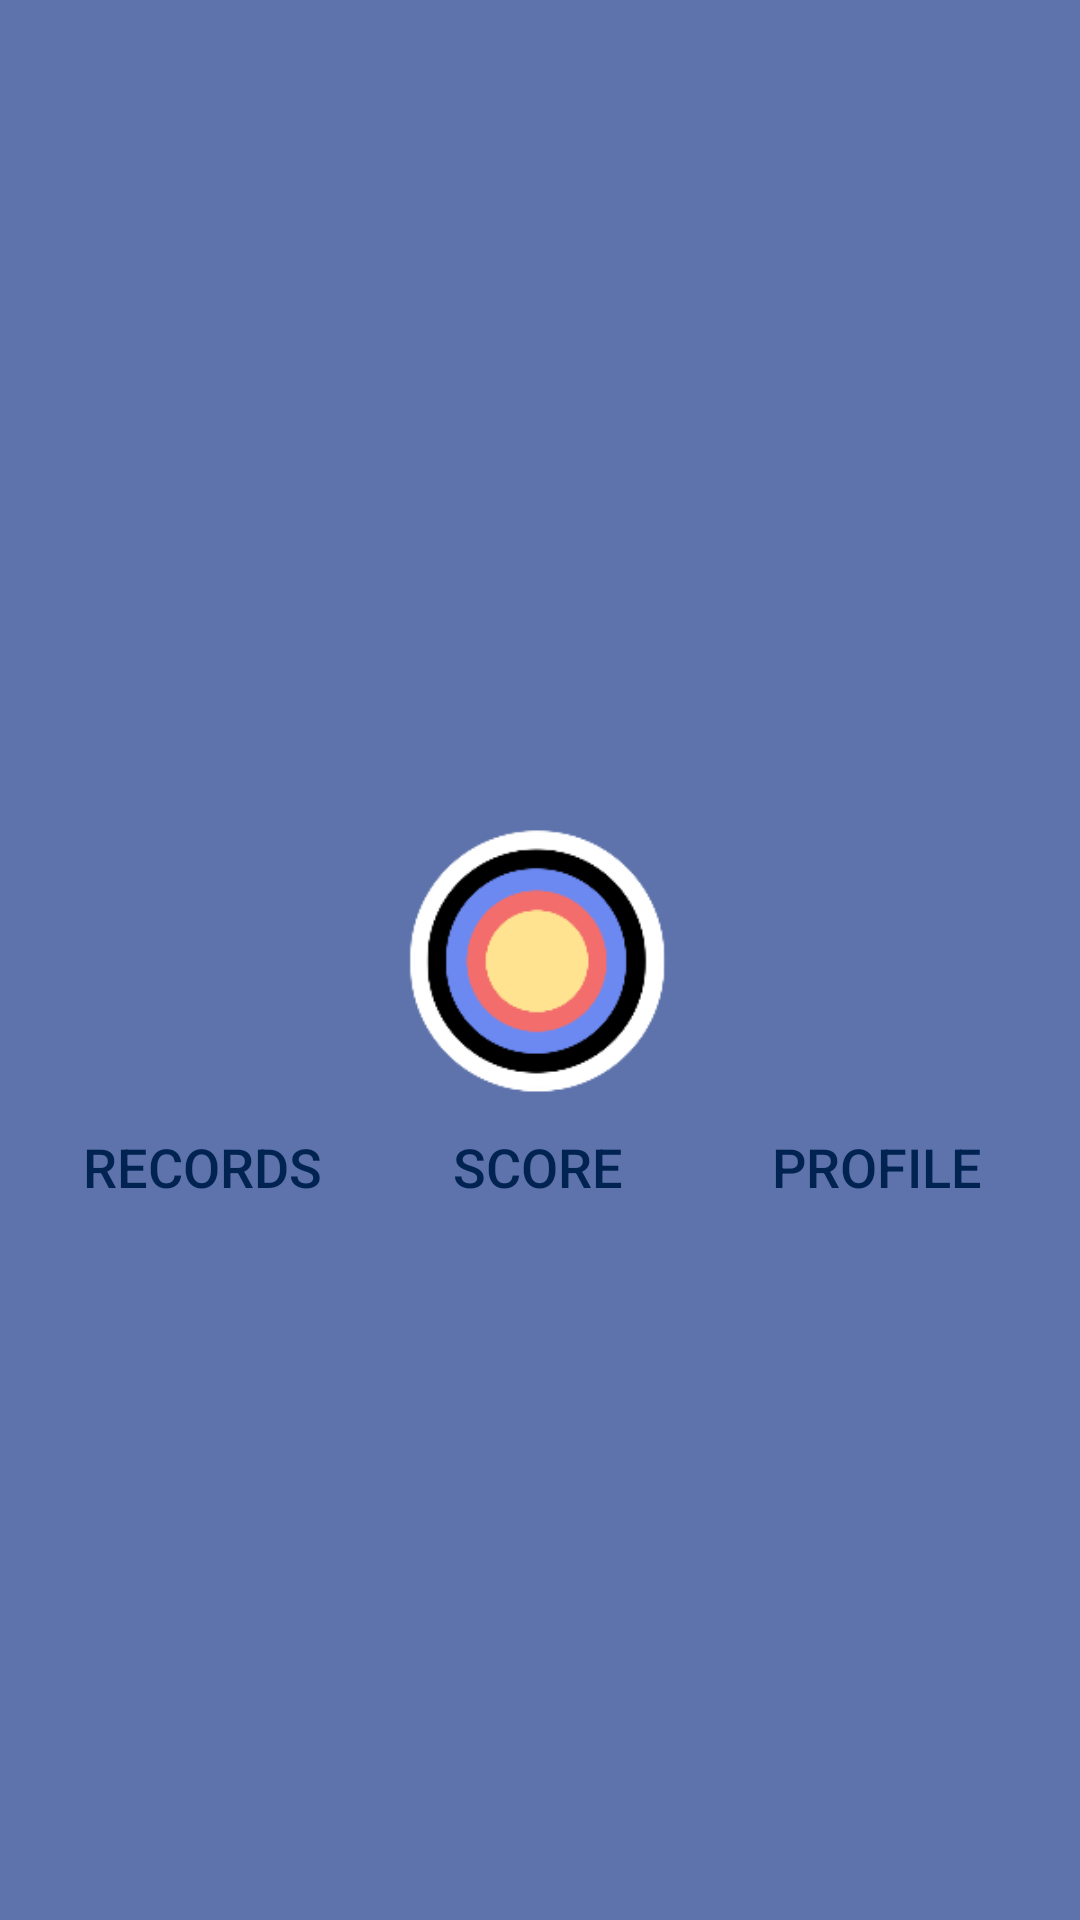

Layout XML and referenced resources for this Android screen:
<!-- AndroidManifest.xml: application theme Theme.RecordArcheryScoring -->
<!-- res/layout/activity_navbar.xml -->
<?xml version="1.0" encoding="utf-8"?>
<androidx.constraintlayout.widget.ConstraintLayout xmlns:android="http://schemas.android.com/apk/res/android"
    xmlns:app="http://schemas.android.com/apk/res-auto"
    xmlns:tools="http://schemas.android.com/tools"
    android:id="@+id/constraintLayout"
    android:layout_width="match_parent"
    android:layout_height="wrap_content"
    android:alpha="1"
    android:background="@color/darker"
    app:cardElevation="12dp"
    app:layout_constraintEnd_toEndOf="parent"
    app:layout_constraintStart_toStartOf="parent"
    app:layout_constraintTop_toTopOf="parent">

    <Button
        android:id="@+id/recordsButton"
        style="@style/Widget.AppCompat.Button.Borderless"
        android:layout_width="wrap_content"
        android:layout_height="wrap_content"
        android:text="@string/records"
        android:textSize="18sp"
        app:layout_constraintEnd_toEndOf="@+id/trophy"
        app:layout_constraintStart_toStartOf="@+id/trophy"
        app:layout_constraintTop_toBottomOf="@+id/trophy" />

    <Button
        android:id="@+id/scoreButton"
        style="@style/Widget.AppCompat.Button.Borderless"
        android:layout_width="wrap_content"
        android:layout_height="wrap_content"
        android:text="@string/score"
        android:textSize="18sp"
        app:layout_constraintEnd_toEndOf="@+id/target"
        app:layout_constraintStart_toStartOf="@+id/target"
        app:layout_constraintTop_toBottomOf="@+id/target" />

    <Button
        android:id="@+id/profileButton"
        style="@style/Widget.AppCompat.Button.Borderless"
        android:layout_width="wrap_content"
        android:layout_height="wrap_content"
        android:text="@string/profile"
        android:textSize="18sp"
        app:layout_constraintEnd_toEndOf="@+id/profile"
        app:layout_constraintStart_toStartOf="@+id/profile"
        app:layout_constraintTop_toBottomOf="@+id/profile" />

    <ImageView
        android:id="@+id/profile"
        android:layout_width="90dp"
        android:layout_height="90dp"
        android:clickable="true"
        app:layout_constraintBottom_toBottomOf="parent"
        app:layout_constraintEnd_toEndOf="parent"
        app:layout_constraintStart_toEndOf="@+id/target"
        app:layout_constraintTop_toTopOf="parent"
        app:srcCompat="@drawable/person_icon"
        app:tint="@color/altWhite" />

    <ImageView
        android:id="@+id/trophy"
        android:layout_width="90dp"
        android:layout_height="90dp"
        android:backgroundTint="#FFFFFF"
        android:clickable="true"
        app:layout_constraintBottom_toBottomOf="parent"
        app:layout_constraintEnd_toStartOf="@+id/target"
        app:layout_constraintStart_toStartOf="parent"
        app:layout_constraintTop_toTopOf="parent"
        app:srcCompat="@drawable/trophy"
        app:tint="@color/altWhite" />

    <ImageView
        android:id="@+id/target"
        android:layout_width="90dp"
        android:layout_height="90dp"
        app:layout_constraintBottom_toBottomOf="parent"
        app:layout_constraintEnd_toEndOf="parent"
        app:layout_constraintHorizontal_bias="0.498"
        app:layout_constraintStart_toStartOf="parent"
        app:layout_constraintTop_toTopOf="parent"
        app:srcCompat="@drawable/target" />
</androidx.constraintlayout.widget.ConstraintLayout>
<!-- resources referenced by this layout -->
<resources>
  <color name="altWhite">#f2f4fa</color>
  <color name="darker">#5E73AB</color>
  <!-- drawable target: png bitmap (drawable, 11701 bytes) -->
  <string name="profile">Profile</string>
  <string name="records">Records</string>
  <string name="score">Score</string>
  <style name="Theme.RecordArcheryScoring" parent="Theme.MaterialComponents.DayNight.DarkActionBar">
          
          <item name="colorPrimary">@color/primary</item>
          <item name="colorPrimaryVariant">@color/darker</item>
          <item name="colorOnPrimary">@color/background</item>
          <item name="android:textColor">@color/altBlack</item>
  
          
          <item name="android:statusBarColor">@color/navy</item>
          
      </style>
  <color name="primary">#94A7E3</color>
  <color name="background">#E6EFFF</color>
  <color name="altBlack">#002351</color>
  <color name="navy">#002A59</color>
</resources>
